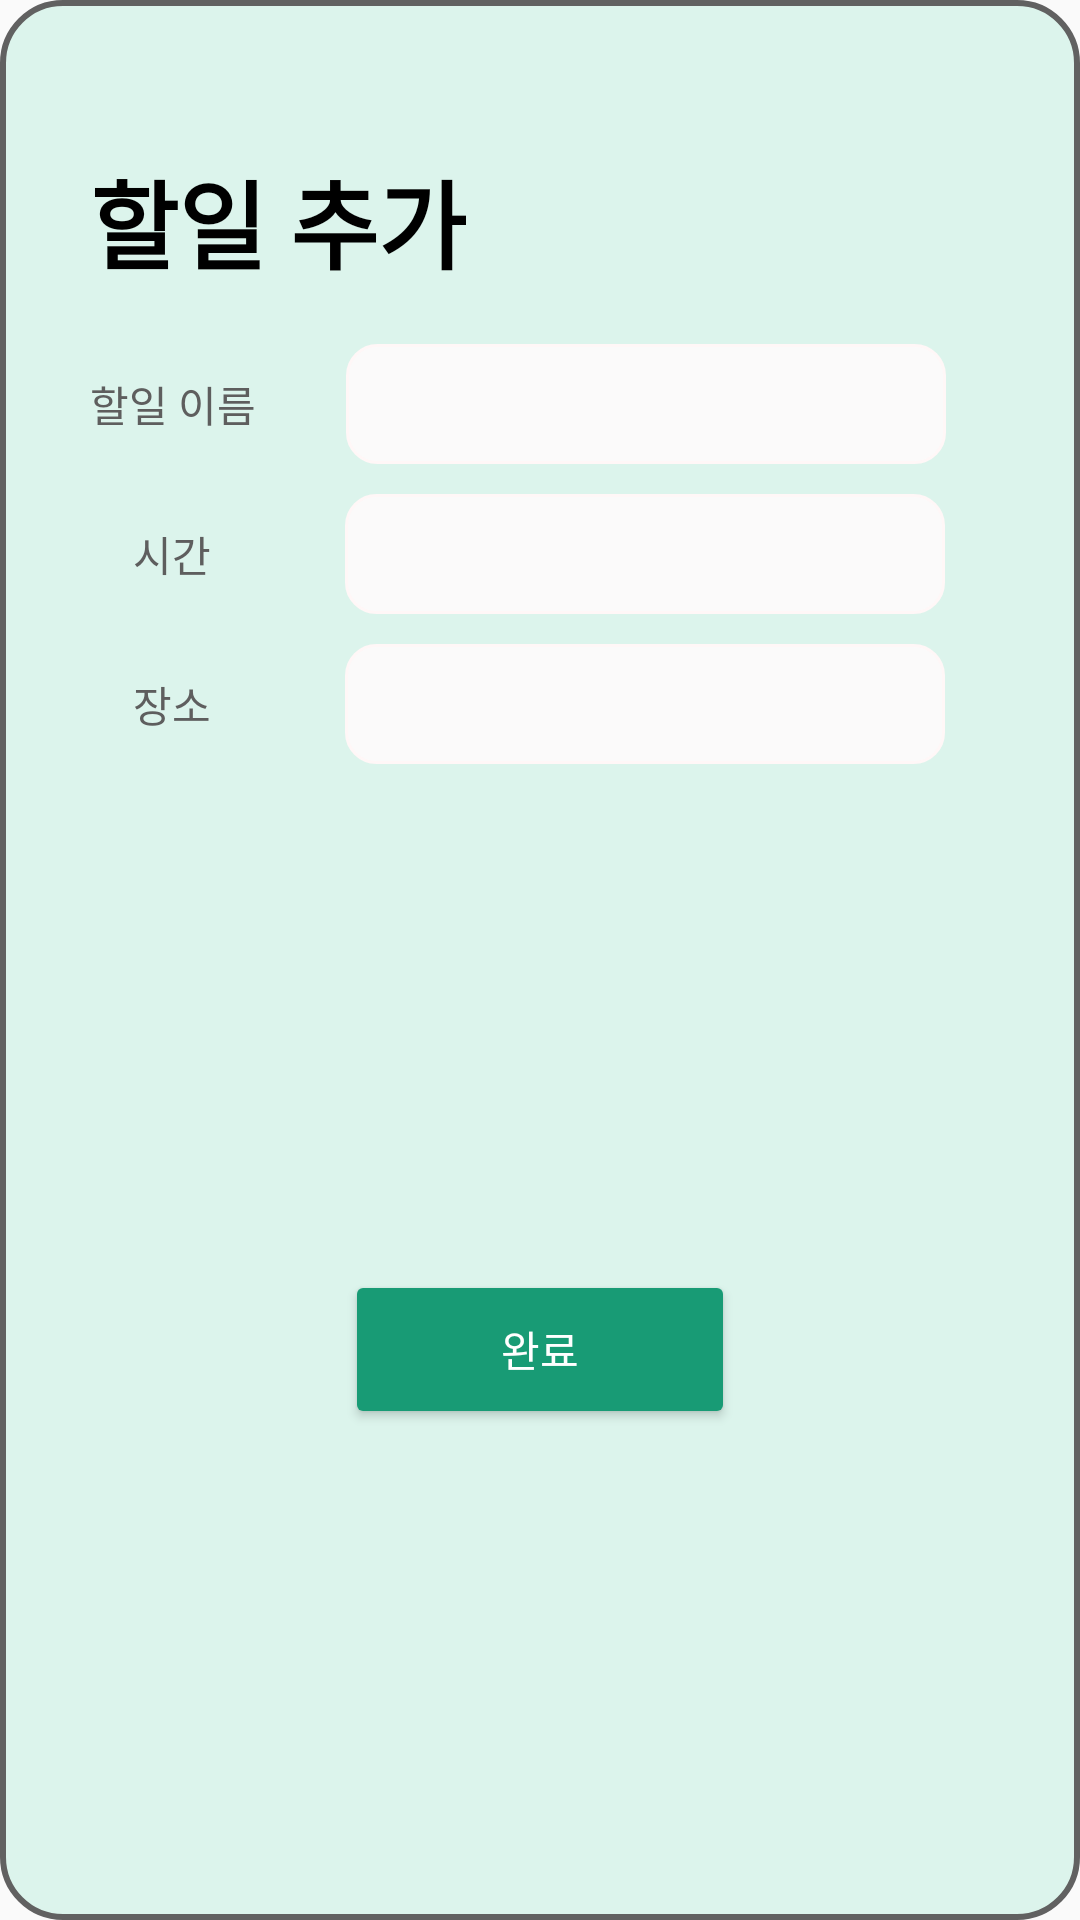

Reconstruct the res/layout file that produces this screen, plus the resources it refers to.
<!-- AndroidManifest.xml: application theme Theme.ToDoPlus -->
<!-- res/layout/todo_add_dialog.xml -->
<?xml version="1.0" encoding="utf-8"?>
<LinearLayout
    xmlns:android="http://schemas.android.com/apk/res/android"
    android:layout_width="380dp"
    android:layout_height="380dp"
    android:layout_gravity="center"
    android:background="@drawable/dialog_round_green"
    android:orientation="vertical">

    <LinearLayout
        android:layout_width="match_parent"
        android:layout_height="wrap_content"
        android:orientation="horizontal">

        <TextView
            android:id="@+id/textView2"
            android:layout_width="wrap_content"
            android:layout_height="wrap_content"
            android:layout_marginLeft="30dp"
            android:layout_marginTop="50dp"
            android:layout_marginBottom="13dp"
            android:text="할일 추가"
            android:textStyle="bold"
            android:textColor="@color/black"
            android:textSize="32sp" />


        <ImageView
            android:id="@+id/todoAdd_cancel"
            android:layout_width="40dp"
            android:layout_height="40dp"
            android:background="@drawable/remove"
            android:layout_marginTop="32dp"
            android:layout_marginLeft="150dp"/>

    </LinearLayout>

    <LinearLayout
        android:layout_width="match_parent"
        android:layout_height="50dp"
        android:orientation="horizontal">

        <TextView
            android:id="@+id/todoName"
            android:layout_width="wrap_content"
            android:layout_height="wrap_content"
            android:layout_marginTop="0dp"
            android:layout_marginLeft="30dp"
            android:layout_gravity="center"
            android:text="할일 이름"
            android:textColor="#5E5E5E"/>

        <EditText
            android:id="@+id/todo_title"
            android:layout_width="200dp"
            android:layout_height="40dp"
            android:layout_marginLeft="30dp"
            android:layout_gravity="center"
            android:background="@drawable/edittext_blank"/>

    </LinearLayout>

    <LinearLayout
        android:layout_width="match_parent"
        android:layout_height="50dp"
        android:orientation="horizontal">

        <TextView
            android:id="@+id/time"
            android:layout_width="55dp"
            android:layout_height="wrap_content"
            android:layout_marginTop="0dp"
            android:layout_marginLeft="30dp"
            android:layout_gravity="center"
            android:text="시간"
            android:textAlignment="center"
            android:textColor="#5E5E5E"/>

        <TextView
            android:id="@+id/todo_time"
            android:layout_width="200dp"
            android:layout_height="40dp"
            android:layout_marginLeft="30dp"
            android:layout_gravity="center"
            android:background="@drawable/edittext_blank"
            />

    </LinearLayout>

    <LinearLayout
        android:layout_width="match_parent"
        android:layout_height="50dp"
        android:orientation="horizontal">

        <TextView
            android:id="@+id/place"
            android:layout_width="55dp"
            android:layout_height="wrap_content"
            android:layout_marginTop="0dp"
            android:layout_marginLeft="30dp"
            android:layout_gravity="center"
            android:text="장소"
            android:textAlignment="center"
            android:textColor="#5E5E5E"/>

        <EditText
            android:id="@+id/todo_place"
            android:layout_width="200dp"
            android:layout_height="40dp"
            android:layout_marginLeft="30dp"
            android:layout_gravity="center"
            android:background="@drawable/edittext_blank"
            />

    </LinearLayout>

    <LinearLayout
        android:layout_width="match_parent"
        android:layout_height="match_parent">

        <Button
            android:id="@+id/todoAdd_ok"
            android:layout_width="130dp"
            android:layout_height="53dp"
            android:layout_gravity="center"
            android:layout_marginLeft="115dp"
            android:backgroundTint="#189B75"
            android:text="완료"
            android:textColor="#ffffff" />

    </LinearLayout>
</LinearLayout>
<!-- resources referenced by this layout -->
<resources>
  <!-- drawable dialog_round_green (drawable) -->
  <?xml version="1.0" encoding="utf-8"?>
  <layer-list xmlns:android="http://schemas.android.com/apk/res/android"
      android:layout_height="wrap_content"
      android:layout_width="wrap_content">
      <item>
          
          <shape android:shape="rectangle">
              
              <corners android:radius="20dip" />
              
              <solid android:color="#DCF4EC" />
              
              <stroke android:width="2dp" android:color="#616161"/>
          </shape>
      </item>
  </layer-list>
  <!-- drawable edittext_blank (drawable) -->
  <?xml version="1.0" encoding="utf-8"?>
  <layer-list xmlns:android="http://schemas.android.com/apk/res/android"
      android:layout_height="wrap_content"
      android:layout_width="wrap_content">
  
  
      <item>
          <shape android:shape="rectangle">
              <corners android:radius="10dip" />
              
              <solid android:color="#FBFAFA" />
              
              <stroke android:width="1dp" android:color="#FFF7F7"/>
          </shape>
      </item>
  
  </layer-list>
  <style name="Theme.ToDoPlus" parent="Theme.AppCompat.Light">
          
          <item name="colorPrimary">@color/purple_500</item>
          <item name="colorPrimaryVariant">@color/purple_700</item>
          <item name="colorOnPrimary">@color/white</item>
          
          <item name="colorSecondary">@color/teal_200</item>
          <item name="colorSecondaryVariant">@color/teal_700</item>
          <item name="colorOnSecondary">@color/black</item>
          
          <item name="android:statusBarColor" tools:targetApi="l">?attr/colorPrimaryVariant</item>
          
      </style>
  <!-- not gathered from this repository: default colours our renderer supplied (Android Studio template values) -->
  <color name="purple_500">#FF6200EE</color>
  <color name="purple_700">#FF3700B3</color>
  <color name="teal_200">#FF03DAC5</color>
  <color name="teal_700">#FF018786</color>
  <color name="black">#FF000000</color>
  <color name="white">#FFFFFFFF</color>
</resources>
